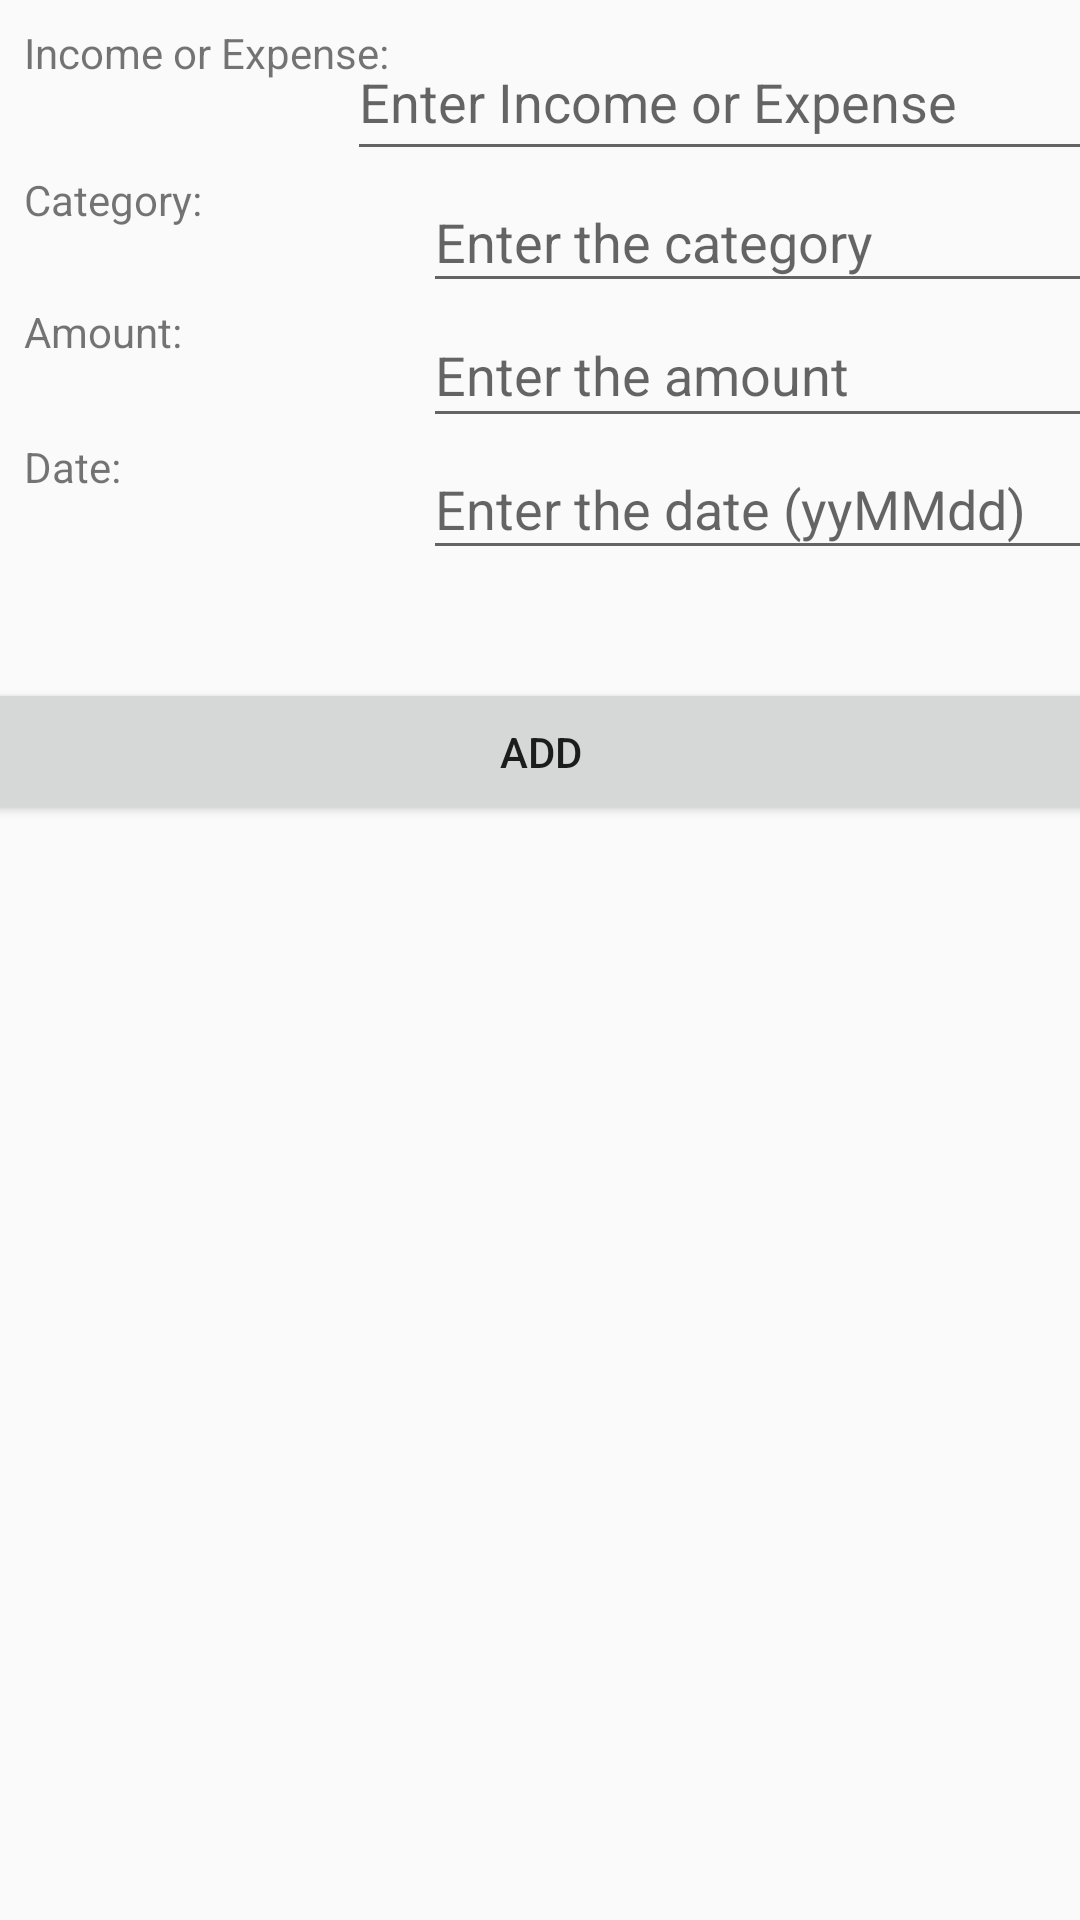

The Android layout XML behind this screen, and the referenced resources:
<!-- AndroidManifest.xml: application theme AppTheme.NoActionBar -->
<!-- res/layout/add_income_expense_dialog.xml -->
<?xml version="1.0" encoding="utf-8"?>
<androidx.constraintlayout.widget.ConstraintLayout
    xmlns:android="http://schemas.android.com/apk/res/android"
    xmlns:app="http://schemas.android.com/apk/res-auto"
    xmlns:tools="http://schemas.android.com/tools"
    android:layout_width="match_parent"
    android:layout_height="match_parent">

    <TextView
        android:id="@+id/income_expense_txt_view"
        android:layout_width="127dp"
        android:layout_height="22dp"
        android:layout_marginStart="8dp"
        android:layout_marginLeft="8dp"
        android:layout_marginTop="8dp"
        android:text="@string/income_expense_txt_view"
        app:layout_constraintStart_toStartOf="parent"
        app:layout_constraintTop_toTopOf="parent" />

    <EditText
        android:id="@+id/income_expense_edit_txt"
        android:layout_width="264dp"
        android:layout_height="49dp"
        android:layout_marginStart="8dp"
        android:layout_marginLeft="8dp"
        android:layout_marginTop="8dp"
        android:layout_marginEnd="8dp"
        android:layout_marginRight="8dp"
        android:ems="10"
        android:hint="@string/income_expense_edit_txt"
        android:inputType="textPersonName"
        app:layout_constraintEnd_toEndOf="parent"
        app:layout_constraintStart_toEndOf="@+id/income_expense_txt_view"
        app:layout_constraintTop_toTopOf="parent" />

    <TextView
        android:id="@+id/category_txt_view"
        android:layout_width="125dp"
        android:layout_height="21dp"
        android:layout_marginStart="8dp"
        android:layout_marginLeft="8dp"
        android:text="@string/category_txt_view"
        app:layout_constraintStart_toStartOf="parent"
        app:layout_constraintTop_toBottomOf="@+id/income_expense_edit_txt" />

    <EditText
        android:id="@+id/category_edit_txt"
        android:layout_width="260dp"
        android:layout_height="44dp"
        android:layout_marginStart="8dp"
        android:layout_marginLeft="8dp"
        android:layout_marginEnd="8dp"
        android:layout_marginRight="8dp"
        android:ems="10"
        android:hint="@string/category_edit_txt"
        android:inputType="textPersonName"
        app:layout_constraintEnd_toEndOf="parent"
        app:layout_constraintHorizontal_bias="0.0"
        app:layout_constraintStart_toEndOf="@+id/category_txt_view"
        app:layout_constraintTop_toBottomOf="@+id/income_expense_edit_txt" />

    <TextView
        android:id="@+id/amount_txt_view"
        android:layout_width="125dp"
        android:layout_height="25dp"
        android:layout_marginStart="8dp"
        android:layout_marginLeft="8dp"
        android:text="@string/amount_txt_view"
        app:layout_constraintStart_toStartOf="parent"
        app:layout_constraintTop_toBottomOf="@+id/category_edit_txt" />

    <EditText
        android:id="@+id/amount_edit_txt"
        android:layout_width="256dp"
        android:layout_height="45dp"
        android:layout_marginStart="8dp"
        android:layout_marginLeft="8dp"
        android:layout_marginEnd="8dp"
        android:layout_marginRight="8dp"
        android:ems="10"
        android:hint="@string/amount_edit_txt"
        android:inputType="numberDecimal"
        app:layout_constraintEnd_toEndOf="parent"
        app:layout_constraintHorizontal_bias="0.0"
        app:layout_constraintStart_toEndOf="@+id/amount_txt_view"
        app:layout_constraintTop_toBottomOf="@+id/category_edit_txt" />

    <TextView
        android:id="@+id/date_txt_view"
        android:layout_width="125dp"
        android:layout_height="28dp"
        android:layout_marginStart="8dp"
        android:layout_marginLeft="8dp"
        android:text="@string/date_txt_view"
        app:layout_constraintStart_toStartOf="parent"
        app:layout_constraintTop_toBottomOf="@+id/amount_edit_txt" />

    <EditText
        android:id="@+id/date_edit_txt"
        android:layout_width="260dp"
        android:layout_height="44dp"
        android:layout_marginStart="8dp"
        android:layout_marginLeft="8dp"
        android:layout_marginEnd="8dp"
        android:layout_marginRight="8dp"
        android:ems="10"
        android:hint="@string/date_edit_txt"
        android:inputType="number"
        app:layout_constraintEnd_toEndOf="parent"
        app:layout_constraintHorizontal_bias="0.0"
        app:layout_constraintStart_toEndOf="@+id/date_txt_view"
        app:layout_constraintTop_toBottomOf="@+id/amount_edit_txt" />

    <Button
        android:id="@+id/add_btn"
        android:layout_width="408dp"
        android:layout_height="49dp"
        android:layout_marginStart="8dp"
        android:layout_marginLeft="8dp"
        android:layout_marginTop="36dp"
        android:layout_marginEnd="8dp"
        android:layout_marginRight="8dp"
        android:text="@string/add_btn"
        app:layout_constraintEnd_toEndOf="parent"
        app:layout_constraintStart_toStartOf="parent"
        app:layout_constraintTop_toBottomOf="@+id/date_edit_txt" />

</androidx.constraintlayout.widget.ConstraintLayout>
<!-- resources referenced by this layout -->
<resources>
  <string name="add_btn">Add</string>
  <string name="amount_edit_txt">Enter the amount</string>
  <string name="amount_txt_view">Amount:</string>
  <string name="category_edit_txt">Enter the category</string>
  <string name="category_txt_view">Category:</string>
  <string name="date_edit_txt">Enter the date (yyMMdd)</string>
  <string name="date_txt_view">Date:</string>
  <string name="income_expense_edit_txt">Enter Income or Expense</string>
  <string name="income_expense_txt_view">Income or Expense:</string>
  <style name="AppTheme.NoActionBar">
          <item name="windowActionBar">true</item>
          <item name="windowNoTitle">false</item>
      </style>
</resources>
